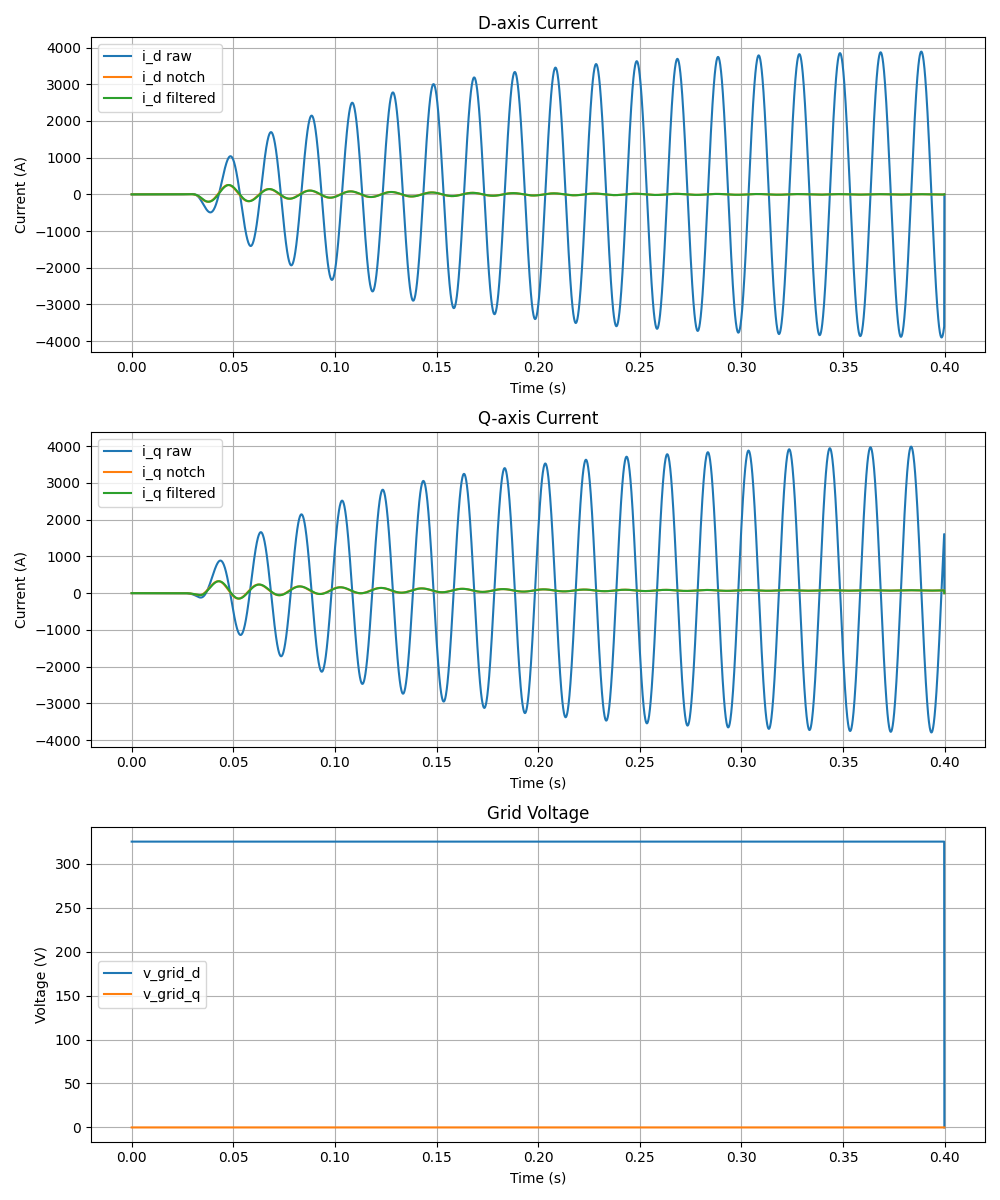

The table this chart was drawn from, first rows:
time_stamp, time_us, i_meas, i_alpha, i_beta, i_raw_d, i_raw_q, i_notch_d, i_notch_q, i_filtered_d, i_filtered_q, i_phase_est, v_grid_meas, v_grid_alpha, v_grid_beta, v_grid_d, v_grid_q, v_grid_phase, v_smb_meas, v_smb_alpha, v_smb_beta, v_smb_d, v_smb_q, v_smb_phase
0.000000, 0.000000, 0.000003, 0.000000, 0.000000, -0.000000, 0.000000, 0.000000, 0.000000, 0.000000, 0.000000, 0.000000, 0.000000, 0.000000, -325.3, 325.3, 0.000014, 0.000000, 0.000000, 0.000000, -325.3, 0.000000, 0.000000, 0.000000
0.000100, 0.000000, 0.000005, 0.000003, 0.000000, 0.000000, 0.000003, 0.000000, 0.000003, 0.000000, 0.000000, 0.000000, 10.22, 10.22, -325.1, 325.3, 0.000011, 0.000000, 0.000000, 10.22, -325.1, 0.000000, 0.000000, 0.000000
0.000200, 0.000000, 0.000008, 0.000005, 0.000000, 0.000000, 0.000005, 0.000000, 0.000005, 0.000000, 0.000001, 0.000000, 20.42, 20.42, -324.6, 325.3, 0.000008, 0.000000, 0.000000, 20.42, -324.6, 0.000000, 0.000000, 0.000000
0.000300, 0.000000, 0.000013, 0.000008, 0.000000, 0.000001, 0.000008, 0.000001, 0.000008, 0.000000, 0.000003, 0.000000, 30.61, 30.61, -323.8, 325.3, 0.000002, 0.000000, 0.000000, 30.61, -323.8, 0.000000, 0.000000, 0.000000
0.000400, 0.000000, 0.000016, 0.000013, 0.000000, 0.000002, 0.000013, 0.000001, 0.000012, 0.000000, 0.000005, 0.000000, 40.77, 40.77, -322.7, 325.3, 0.000000, 0.000000, 0.000000, 40.77, -322.7, 0.000000, 0.000000, 0.000000
0.000500, 0.000000, 0.000018, 0.000016, 0.000000, 0.000002, 0.000016, 0.000002, 0.000015, 0.000001, 0.000007, 0.000000, 50.88, 50.88, -321.3, 325.3, -0.000008, 0.000000, 0.000000, 50.88, -321.3, 0.000000, 0.000000, 0.000000
0.000600, 0.000000, 0.000022, 0.000018, 0.000000, 0.000003, 0.000018, 0.000003, 0.000016, 0.000001, 0.000009, 0.000000, 60.95, 60.95, -319.5, 325.3, -0.000015, 0.000000, 0.000000, 60.95, -319.5, 0.000000, 0.000000, 0.000000
0.000700, 0.000000, 0.000025, 0.000022, 0.000000, 0.000004, 0.000021, 0.000004, 0.000019, 0.000002, 0.000012, 0.000000, 70.96, 70.96, -317.4, 325.3, -0.000015, 0.000000, 0.000000, 70.96, -317.4, 0.000000, 0.000000, 0.000000
0.000800, 0.000000, 0.000028, 0.000025, 0.000000, 0.000006, 0.000025, 0.000005, 0.000021, 0.000003, 0.000014, 0.000000, 80.89, 80.89, -315.1, 325.3, -0.000008, 0.000000, 0.000000, 80.89, -315.1, 0.000000, 0.000000, 0.000000
0.000900, 0.000000, 0.000030, 0.000028, 0.000001, 0.000007, 0.000027, 0.000006, 0.000023, 0.000004, 0.000016, 0.000000, 90.75, 90.75, -312.4, 325.3, 0.000008, 0.000000, 0.000000, 90.75, -312.4, 0.000000, 0.000000, 0.000000
0.001000, 0.000000, 0.000034, 0.000030, 0.000001, 0.000008, 0.000029, 0.000008, 0.000024, 0.000005, 0.000018, 0.000000, 100.5, 100.5, -309.3, 325.3, 0.000000, 0.000000, 0.000000, 100.5, -309.3, 0.000000, 0.000000, 0.000000
0.001100, 0.000000, 0.000037, 0.000034, 0.000001, 0.000010, 0.000032, 0.000009, 0.000026, 0.000006, 0.000020, 0.000000, 110.2, 110.2, -306, 325.3, -0.000015, 0.000000, 0.000000, 110.2, -306, 0.000000, 0.000000, 0.000000
0.001200, 0.000000, 0.000041, 0.000037, 0.000001, 0.000012, 0.000035, 0.000011, 0.000028, 0.000007, 0.000022, 0.000000, 119.7, 119.7, -302.4, 325.3, 0.000000, 0.000000, 0.000000, 119.7, -302.4, 0.000000, 0.000000, 0.000000
0.001300, 0.000000, 0.000044, 0.000041, 0.000002, 0.000014, 0.000038, 0.000012, 0.000030, 0.000008, 0.000024, 0.000000, 129.2, 129.2, -298.5, 325.3, 0.000008, 0.000000, 0.000000, 129.2, -298.5, 0.000000, 0.000000, 0.000000
0.001400, 0.000000, 0.000049, 0.000044, 0.000002, 0.000017, 0.000041, 0.000014, 0.000031, 0.000009, 0.000026, 0.000000, 138.5, 138.5, -294.3, 325.3, 0.000008, 0.000000, 0.000000, 138.5, -294.3, 0.000000, 0.000000, 0.000000
0.001500, 0.000000, 0.000051, 0.000049, 0.000003, 0.000020, 0.000045, 0.000016, 0.000034, 0.000011, 0.000028, 0.000000, 147.7, 147.7, -289.8, 325.3, -0.000015, 0.000000, 0.000000, 147.7, -289.8, 0.000000, 0.000000, 0.000000
0.001600, 0.000000, 0.000054, 0.000051, 0.000003, 0.000022, 0.000047, 0.000018, 0.000034, 0.000013, 0.000029, 0.000000, 156.7, 156.7, -285, 325.3, -0.000015, 0.000000, 0.000000, 156.7, -285, 0.000000, 0.000000, 0.000000
0.001700, 0.000000, 0.000058, 0.000054, 0.000004, 0.000024, 0.000048, 0.000020, 0.000035, 0.000014, 0.000031, 0.000000, 165.6, 165.6, -280, 325.3, 0.000015, 0.000000, 0.000000, 165.6, -280, 0.000000, 0.000000, 0.000000
0.001800, 0.000000, 0.000064, 0.000058, 0.000005, 0.000027, 0.000052, 0.000022, 0.000037, 0.000016, 0.000032, 0.000000, 174.3, 174.3, -274.6, 325.3, 0.000031, 0.000000, 0.000000, 174.3, -274.6, 0.000000, 0.000000, 0.000000
0.001900, 0.000000, 0.000069, 0.000064, 0.000005, 0.000032, 0.000056, 0.000025, 0.000039, 0.000018, 0.000034, 0.000000, 182.8, 182.8, -269, 325.3, 0.000000, 0.000000, 0.000000, 182.8, -269, 0.000000, 0.000000, 0.000000
0.002000, 0.000000, 0.000075, 0.000069, 0.000006, 0.000036, 0.000060, 0.000029, 0.000042, 0.000021, 0.000036, 0.000000, 191.2, 191.2, -263.1, 325.3, -0.000015, 0.000000, 0.000000, 191.2, -263.1, 0.000000, 0.000000, 0.000000
0.002100, 0.000000, 0.000079, 0.000075, 0.000007, 0.000040, 0.000063, 0.000032, 0.000043, 0.000023, 0.000038, 0.000000, 199.4, 199.4, -257, 325.3, 0.000015, 0.000000, 0.000000, 199.4, -257, 0.000000, 0.000000, 0.000000
0.002200, 0.000000, 0.000084, 0.000079, 0.000008, 0.000044, 0.000066, 0.000034, 0.000044, 0.000026, 0.000039, 0.000000, 207.3, 207.3, -250.6, 325.3, -0.000015, 0.000000, 0.000000, 207.3, -250.6, 0.000000, 0.000000, 0.000000
0.002300, 0.000000, 0.000089, 0.000084, 0.000009, 0.000049, 0.000069, 0.000037, 0.000045, 0.000029, 0.000041, 0.000000, 215.1, 215.1, -244, 325.3, -0.000015, 0.000000, 0.000000, 215.1, -244, 0.000000, 0.000000, 0.000000
0.002400, 0.000000, 0.000095, 0.000089, 0.000010, 0.000054, 0.000072, 0.000041, 0.000047, 0.000032, 0.000042, 0.000000, 222.7, 222.7, -237.1, 325.3, -0.000015, 0.000000, 0.000000, 222.7, -237.1, 0.000000, 0.000000, 0.000000
0.002500, 0.000000, 0.000101, 0.000095, 0.000011, 0.000059, 0.000075, 0.000045, 0.000048, 0.000035, 0.000044, 0.000000, 230, 230, -230, 325.3, 0.000015, 0.000000, 0.000000, 230, -230, 0.000000, 0.000000, 0.000000
0.002600, 0.000000, 0.000107, 0.000101, 0.000013, 0.000065, 0.000079, 0.000049, 0.000050, 0.000038, 0.000045, 0.000000, 237.1, 237.1, -222.7, 325.3, 0.000000, 0.000000, 0.000000, 237.1, -222.7, 0.000000, 0.000000, 0.000000
0.002700, 0.000000, 0.000113, 0.000107, 0.000014, 0.000071, 0.000081, 0.000053, 0.000050, 0.000042, 0.000046, 0.000000, 244, 244, -215.1, 325.3, 0.000000, 0.000000, 0.000000, 244, -215.1, 0.000000, 0.000000, 0.000000
0.002800, 0.000000, 0.000120, 0.000113, 0.000016, 0.000077, 0.000084, 0.000057, 0.000051, 0.000045, 0.000048, 0.000000, 250.6, 250.6, -207.3, 325.3, 0.000000, 0.000000, 0.000000, 250.6, -207.3, 0.000000, 0.000000, 0.000000
0.002900, 0.000000, 0.000127, 0.000120, 0.000017, 0.000084, 0.000087, 0.000062, 0.000052, 0.000049, 0.000049, 0.000000, 257, 257, -199.4, 325.3, -0.000015, 0.000000, 0.000000, 257, -199.4, 0.000000, 0.000000, 0.000000
0.003000, 0.000000, 0.000133, 0.000127, 0.000019, 0.000091, 0.000090, 0.000066, 0.000053, 0.000053, 0.000050, 0.000000, 263.1, 263.1, -191.2, 325.3, -0.000015, 0.000000, 0.000000, 263.1, -191.2, 0.000000, 0.000000, 0.000000
0.003100, 0.000000, 0.000140, 0.000133, 0.000021, 0.000098, 0.000092, 0.000070, 0.000053, 0.000057, 0.000051, 0.000000, 269, 269, -182.8, 325.3, -0.000015, 0.000000, 0.000000, 269, -182.8, 0.000000, 0.000000, 0.000000
0.003200, 0.000000, 0.000148, 0.000140, 0.000023, 0.000106, 0.000094, 0.000075, 0.000053, 0.000061, 0.000051, 0.000000, 274.6, 274.6, -174.3, 325.3, -0.000015, 0.000000, 0.000000, 274.6, -174.3, 0.000000, 0.000000, 0.000000
0.003300, 0.000000, 0.000156, 0.000148, 0.000025, 0.000115, 0.000097, 0.000081, 0.000054, 0.000066, 0.000052, 0.000000, 280, 280, -165.6, 325.3, 0.000000, 0.000000, 0.000000, 280, -165.6, 0.000000, 0.000000, 0.000000
0.003400, 0.000000, 0.000164, 0.000156, 0.000027, 0.000124, 0.000099, 0.000086, 0.000054, 0.000071, 0.000052, 0.000000, 285, 285, -156.7, 325.3, -0.000015, 0.000000, 0.000000, 285, -156.7, 0.000000, 0.000000, 0.000000
0.003500, 0.000000, 0.000173, 0.000164, 0.000030, 0.000133, 0.000101, 0.000092, 0.000054, 0.000076, 0.000053, 0.000000, 289.8, 289.8, -147.7, 325.3, 0.000015, 0.000000, 0.000000, 289.8, -147.7, 0.000000, 0.000000, 0.000000
0.003600, 0.000000, 0.000183, 0.000173, 0.000032, 0.000143, 0.000103, 0.000099, 0.000054, 0.000081, 0.000053, 0.000000, 294.3, 294.3, -138.5, 325.3, 0.000023, 0.000000, 0.000000, 294.3, -138.5, 0.000000, 0.000000, 0.000000
0.003700, 0.000000, 0.000192, 0.000183, 0.000035, 0.000154, 0.000105, 0.000106, 0.000054, 0.000087, 0.000053, 0.000000, 298.5, 298.5, -129.2, 325.3, 0.000008, 0.000000, 0.000000, 298.5, -129.2, 0.000000, 0.000000, 0.000000
0.003800, 0.000000, 0.000202, 0.000192, 0.000038, 0.000165, 0.000106, 0.000112, 0.000053, 0.000093, 0.000053, 0.000000, 302.4, 302.4, -119.7, 325.3, 0.000000, 0.000000, 0.000000, 302.4, -119.7, 0.000000, 0.000000, 0.000000
0.003900, 0.000000, 0.000212, 0.000202, 0.000041, 0.000176, 0.000106, 0.000119, 0.000052, 0.000099, 0.000053, 0.000000, 306, 306, -110.2, 325.3, 0.000000, 0.000000, 0.000000, 306, -110.2, 0.000000, 0.000000, 0.000000
0.004000, 0.000000, 0.000222, 0.000212, 0.000044, 0.000188, 0.000107, 0.000126, 0.000050, 0.000106, 0.000052, 0.000000, 309.3, 309.3, -100.5, 325.3, 0.000008, 0.000000, 0.000000, 309.4, -100.5, 0.000000, 0.000000, 0.000000
0.004100, 0.000000, 0.000233, 0.000222, 0.000047, 0.000201, 0.000107, 0.000134, 0.000049, 0.000112, 0.000052, 0.000000, 312.4, 312.4, -90.75, 325.3, 0.000000, 0.000000, 0.000000, 312.4, -90.75, 0.000000, 0.000000, 0.000000
0.004200, 0.000000, 0.000246, 0.000233, 0.000051, 0.000213, 0.000107, 0.000141, 0.000047, 0.000119, 0.000051, 0.000000, 315.1, 315.1, -80.89, 325.3, 0.000000, 0.000000, 0.000000, 315.1, -80.89, 0.000000, 0.000000, 0.000000
0.004300, 0.000000, 0.000258, 0.000246, 0.000054, 0.000228, 0.000107, 0.000150, 0.000045, 0.000127, 0.000049, 0.000000, 317.4, 317.4, -70.96, 325.3, 0.000000, 0.000000, 0.000000, 317.4, -70.96, 0.000000, 0.000000, 0.000000
0.004400, 0.000000, 0.000270, 0.000258, 0.000058, 0.000242, 0.000105, 0.000159, 0.000043, 0.000134, 0.000048, 0.000000, 319.5, 319.5, -60.95, 325.3, 0.000004, 0.000000, 0.000000, 319.5, -60.95, 0.000000, 0.000000, 0.000000
0.004500, 0.000000, 0.000283, 0.000270, 0.000062, 0.000257, 0.000104, 0.000167, 0.000040, 0.000142, 0.000046, 0.000000, 321.3, 321.3, -50.88, 325.3, -0.000004, 0.000000, 0.000000, 321.3, -50.88, 0.000000, 0.000000, 0.000000
0.004600, 0.000000, 0.000296, 0.000283, 0.000066, 0.000273, 0.000101, 0.000176, 0.000037, 0.000150, 0.000044, 0.000000, 322.7, 322.7, -40.77, 325.3, 0.000000, 0.000000, 0.000000, 322.7, -40.77, 0.000000, 0.000000, 0.000000
0.004700, 0.000000, 0.000310, 0.000296, 0.000071, 0.000288, 0.000099, 0.000185, 0.000033, 0.000159, 0.000041, 0.000000, 323.8, 323.8, -30.61, 325.3, -0.000002, 0.000000, 0.000000, 323.8, -30.61, 0.000000, 0.000000, 0.000000
0.004800, 0.000000, 0.000324, 0.000310, 0.000076, 0.000304, 0.000095, 0.000194, 0.000029, 0.000167, 0.000038, 0.000000, 324.6, 324.6, -20.42, 325.3, 0.000000, 0.000000, 0.000000, 324.6, -20.42, 0.000000, 0.000000, 0.000000
0.004900, 0.000000, 0.000339, 0.000324, 0.000081, 0.000322, 0.000091, 0.000204, 0.000024, 0.000176, 0.000035, 0.000000, 325.1, 325.1, -10.22, 325.3, 0.000000, 0.000000, 0.000000, 325.1, -10.22, 0.000000, 0.000000, 0.000000
0.005000, 0.000000, 0.000355, 0.000339, 0.000086, 0.000339, 0.000086, 0.000213, 0.000019, 0.000185, 0.000031, 0.000000, 325.3, 325.3, -0.000102, 325.3, 0.000000, 0.000000, 0.000000, 325.3, 0.000182, 0.000000, 0.000000, 0.000000
0.005100, 0.000000, 0.000371, 0.000355, 0.000091, 0.000357, 0.000080, 0.000224, 0.000013, 0.000194, 0.000027, 0.000000, 325.1, 325.1, 10.22, 325.3, 0.000000, 0.000000, 0.000000, 325.1, 10.22, 0.000000, 0.000000, 0.000000
0.005200, 0.000000, 0.000388, 0.000371, 0.000097, 0.000377, 0.000074, 0.000235, 0.000007, 0.000204, 0.000022, 0.000000, 324.6, 324.6, 20.42, 325.3, 0.000000, 0.000000, 0.000000, 324.6, 20.42, 0.000000, 0.000000, 0.000000
0.005300, 0.000000, 0.000406, 0.000388, 0.000103, 0.000396, 0.000066, 0.000245, 0.000000, 0.000214, 0.000017, 0.000000, 323.8, 323.8, 30.61, 325.3, 0.000000, 0.000000, 0.000000, 323.8, 30.61, 0.000000, 0.000000, 0.000000
0.005400, 0.000000, 0.000426, 0.000406, 0.000109, 0.000417, 0.000058, 0.000257, -0.000008, 0.000224, 0.000012, 0.000000, 322.7, 322.7, 40.77, 325.3, 0.000000, 0.000000, 0.000000, 322.7, 40.77, 0.000000, 0.000000, 0.000000
0.005500, 0.000000, 0.000446, 0.000426, 0.000116, 0.000439, 0.000048, 0.000269, -0.000016, 0.000234, 0.000005, 0.000000, 321.3, 321.3, 50.88, 325.3, 0.000000, 0.000000, 0.000000, 321.3, 50.88, 0.000000, 0.000000, 0.000000
0.005600, 0.000000, 0.000466, 0.000446, 0.000123, 0.000461, 0.000037, 0.000281, -0.000025, 0.000245, -0.000002, 0.000000, 319.5, 319.5, 60.95, 325.3, 0.000000, 0.000000, 0.000000, 319.5, 60.95, 0.000000, 0.000000, 0.000000
0.005700, 0.000000, 0.000487, 0.000466, 0.000130, 0.000483, 0.000025, 0.000292, -0.000035, 0.000257, -0.000009, 0.000000, 317.4, 317.4, 70.96, 325.3, 0.000000, 0.000000, 0.000000, 317.4, 70.96, 0.000000, 0.000000, 0.000000
0.005800, 0.000000, 0.000509, 0.000487, 0.000137, 0.000505, 0.000012, 0.000304, -0.000045, 0.000268, -0.000018, 0.000000, 315.1, 315.1, 80.89, 325.3, 0.000008, 0.000000, 0.000000, 315.1, 80.89, 0.000000, 0.000000, 0.000000
0.005900, 0.000000, 0.000531, 0.000509, 0.000145, 0.000529, -0.000002, 0.000316, -0.000056, 0.000279, -0.000027, 0.000000, 312.4, 312.4, 90.75, 325.3, 0.000000, 0.000000, 0.000000, 312.4, 90.75, 0.000000, 0.000000, 0.000000
... 3,940 more rows
